The GitHub repository CosmicEventHorizon/sanad_demo contains a labelled image folder "classifier" with 2 categories: maternal, newborn. Examples follow, each with its label.

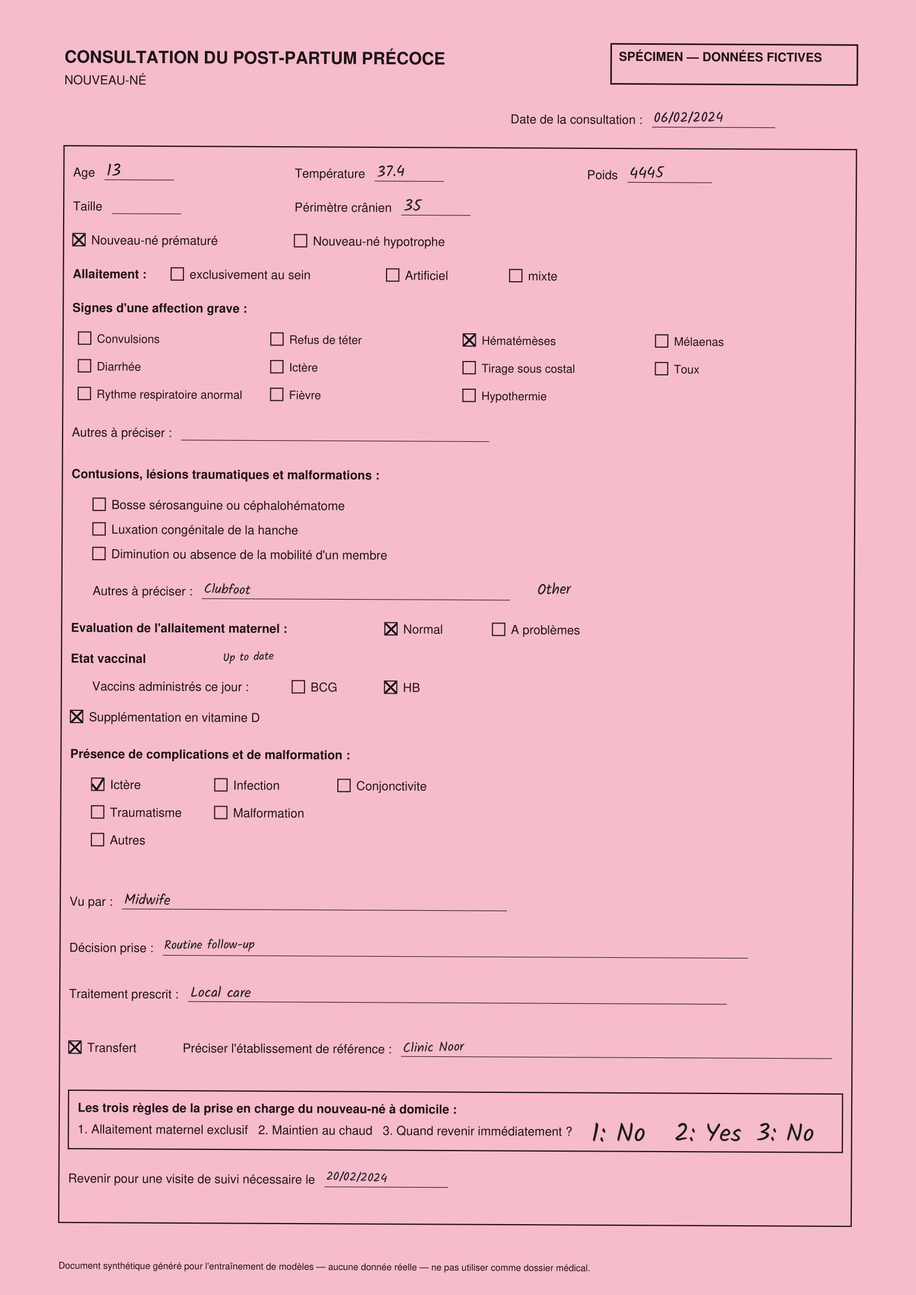
Label: newborn

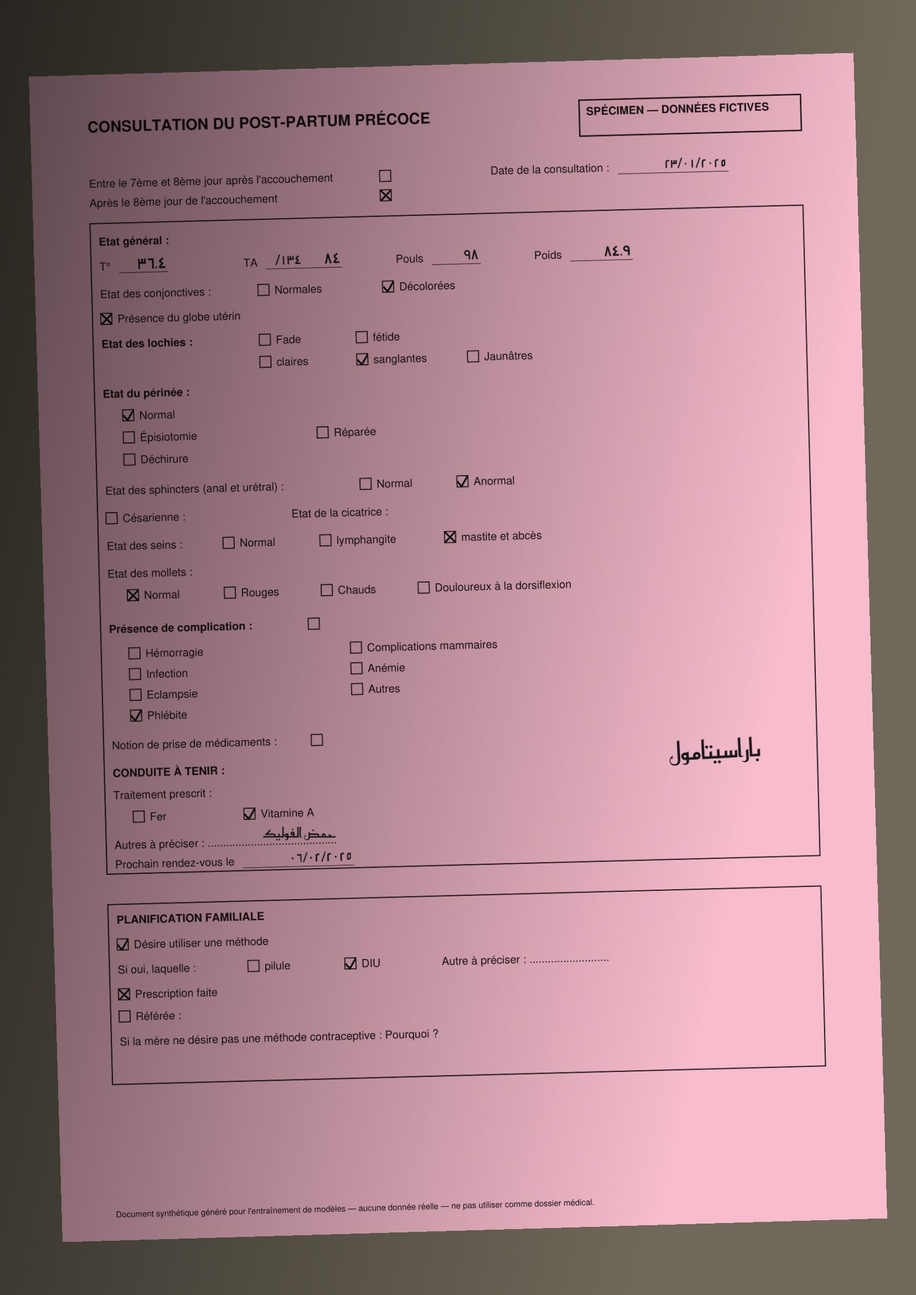
Label: maternal

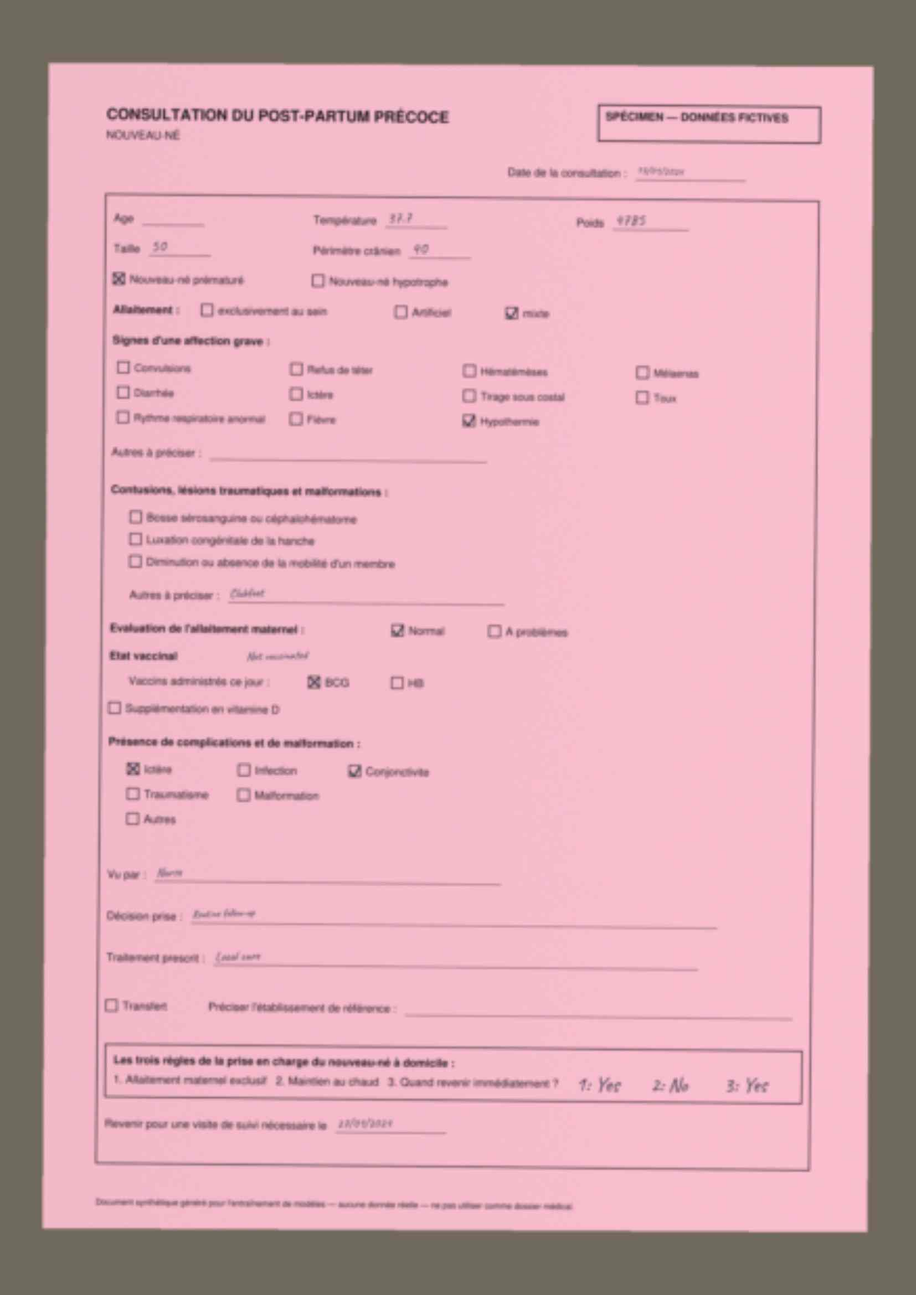
Label: newborn

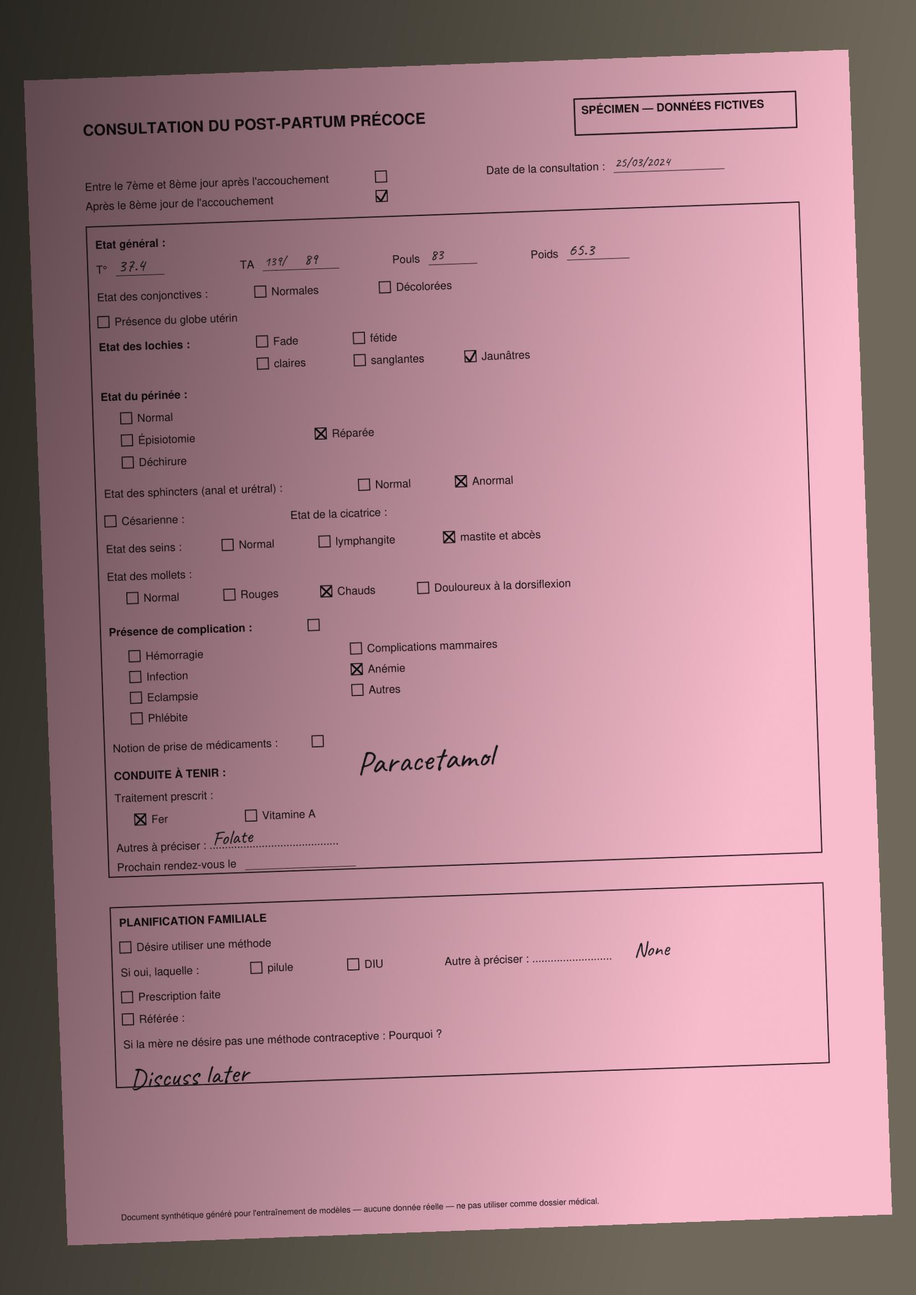
Label: maternal

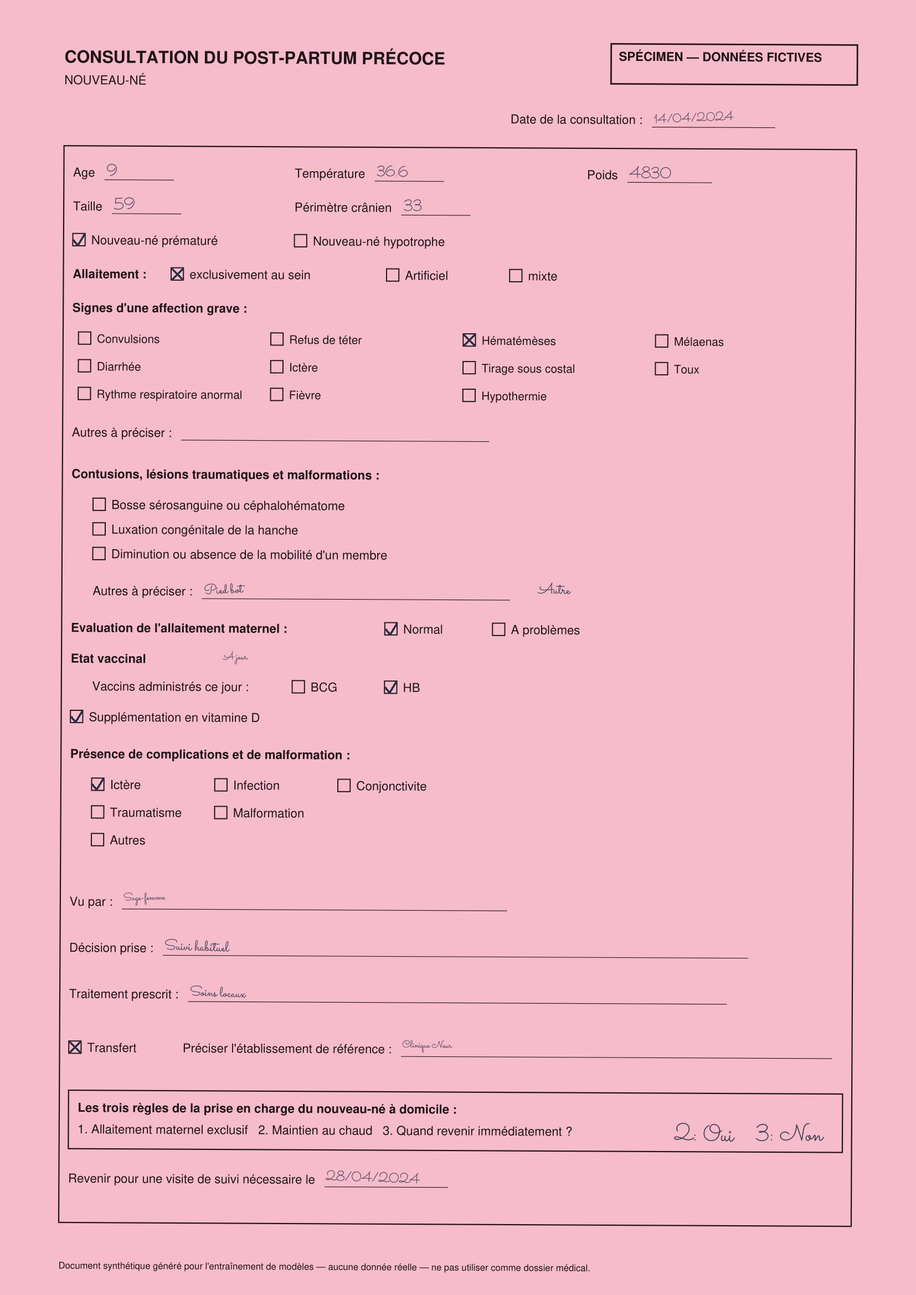
Label: newborn

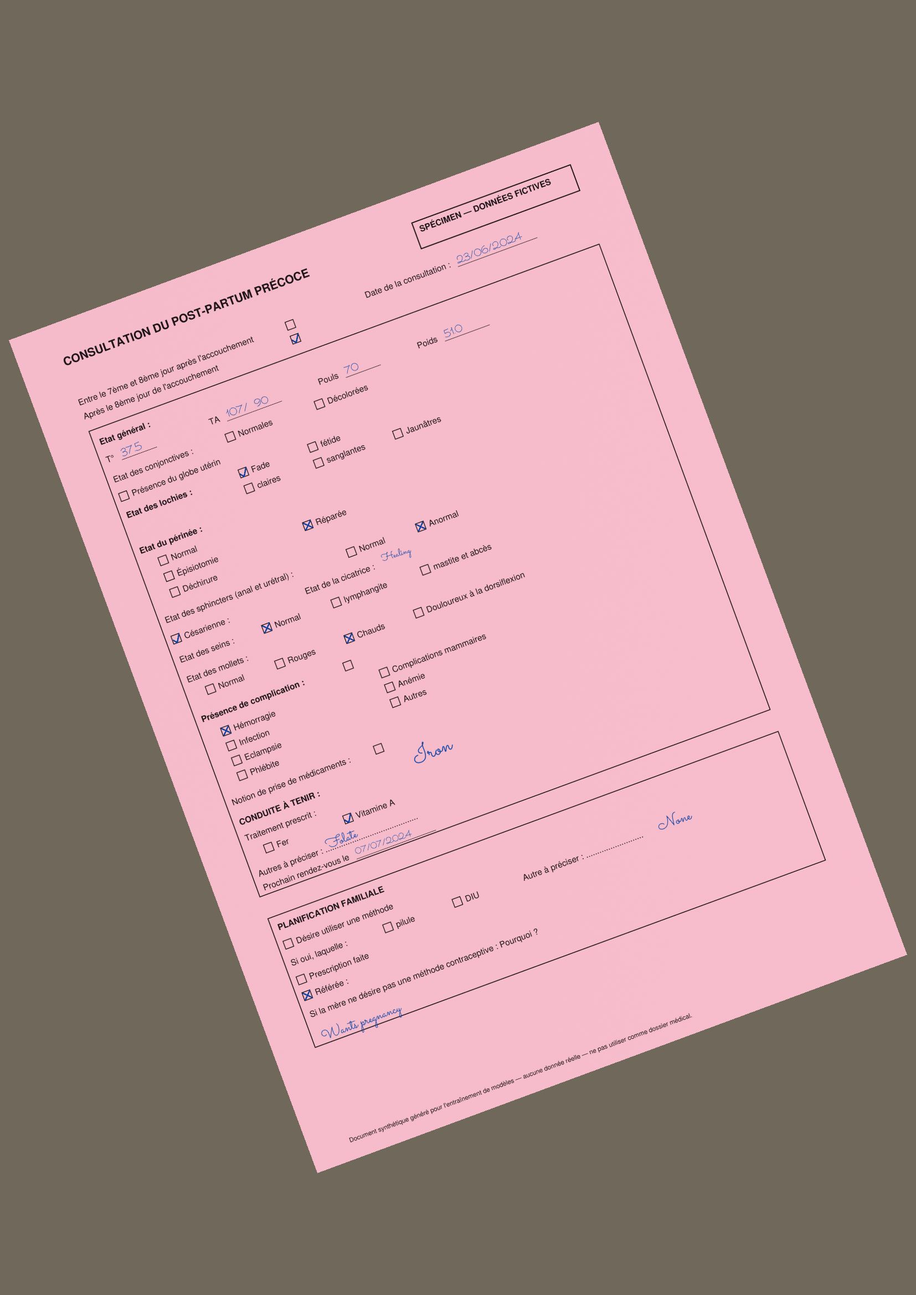
Label: maternal
